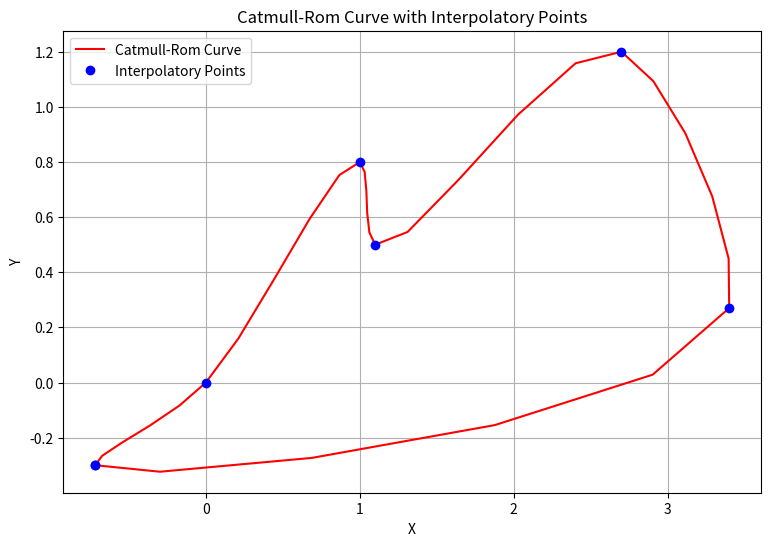

Write Python code to recreate this figure.
class Point:
    """
    Точки с отметкой высоты
    """
    
    def __init__(self, x, y, z):
        self.x = x
        self.y = y
        self.z = z
        self.marked = False
    def __ne__(self, other):
        # Перегрузка оператора неравенства (!=)
        return (self.x != other.x) or (self.y != other.y)
    def __eq__(self, other):
        # Перегрузка оператора неравенства (!=)
        return (self.x == other.x) and (self.y == other.y)


def CatmullRomChain(P, nPoints, alpha):
    """Barry and Goldman's pyramidal formulation  Centripetal Catmull–Rom spline

    Args:
        P (list): List of Point objects representing control points.
        nPoints (int): Number of points to generate on the curve.
        alpha (float): Tension parameter.

    Returns:
        list: List of Point objects representing points on the Catmull-Rom spline.
    """

    def pyramidalFormulation(P0, P1, P2, P3, nPoints, alpha):
        def knotParameters(ti, Pi, Pj):
            xi, yi, zi = Pi.x, Pi.y, Pi.z
            xj, yj, zj = Pj.x, Pj.y, Pj.z
            return ((xj - xi) ** 2 + (yj - yi) ** 2 + (zj - zi) ** 2) ** (alpha / 2) + ti

        t0 = 0
        t1 = knotParameters(t0, P0, P1)
        t2 = knotParameters(t1, P1, P2)
        t3 = knotParameters(t2, P2, P3)

        t = [t1 + (t2 - t1) * i / nPoints for i in range(nPoints)]

        A1_x = [(t1 - t_val) / (t1 - t0) * P0.x + (t_val - t0) / (t1 - t0) * P1.x for t_val in t]
        A1_y = [(t1 - t_val) / (t1 - t0) * P0.y + (t_val - t0) / (t1 - t0) * P1.y for t_val in t]

        A2_x = [(t2 - t_val) / (t2 - t1) * P1.x + (t_val - t1) / (t2 - t1) * P2.x for t_val in t]
        A2_y = [(t2 - t_val) / (t2 - t1) * P1.y + (t_val - t1) / (t2 - t1) * P2.y for t_val in t]

        A3_x = [(t3 - t_val) / (t3 - t2) * P2.x + (t_val - t2) / (t3 - t2) * P3.x for t_val in t]
        A3_y = [(t3 - t_val) / (t3 - t2) * P2.y + (t_val - t2) / (t3 - t2) * P3.y for t_val in t]

        B1_x = [(t2 - t_val) / (t2 - t0) * A1_x[i] + (t_val - t0) / (t2 - t0) * A2_x[i] for i, t_val in enumerate(t)]
        B1_y = [(t2 - t_val) / (t2 - t0) * A1_y[i] + (t_val - t0) / (t2 - t0) * A2_y[i] for i, t_val in enumerate(t)]

        B2_x = [(t3 - t_val) / (t3 - t1) * A2_x[i] + (t_val - t1) / (t3 - t1) * A3_x[i] for i, t_val in enumerate(t)]
        B2_y = [(t3 - t_val) / (t3 - t1) * A2_y[i] + (t_val - t1) / (t3 - t1) * A3_y[i] for i, t_val in enumerate(t)]

        C_x = [(t2 - t_val) / (t2 - t1) * B1_x[i] + (t_val - t1) / (t2 - t1) * B2_x[i] for i, t_val in enumerate(t)]
        C_y = [(t2 - t_val) / (t2 - t1) * B1_y[i] + (t_val - t1) / (t2 - t1) * B2_y[i] for i, t_val in enumerate(t)]

        return [Point(C_x[i], C_y[i], 0) for i in range(len(t))]

    length = len(P)
    Curve = []
    length = len(P)
    Curve = []
    if P[0] == P[-1]:  # If the curve is closed
        c = pyramidalFormulation(P[0], P[1], P[2], P[3], nPoints, alpha)
        for i in range(length - 3):
            c = pyramidalFormulation(P[i], P[i + 1], P[i + 2], P[i + 3], nPoints, alpha)
            Curve.extend(c)
        last = pyramidalFormulation(P[-3], P[-2], P[-1], P[1], nPoints, alpha)
        first = pyramidalFormulation(P[-2], P[0], P[1], P[2], nPoints, alpha)
        Curve = Curve + [P[-2]] + last[1:] + [P[0]] + first [1:] + [P[1]] # Здесь пришлось собирать
    else:  # If the curve is not closed
        for i in range(length - 3):
            c = pyramidalFormulation(P[i], P[i + 1], P[i + 2], P[i + 3], nPoints, alpha)
            Curve.extend(c)
        Curve = [P[0]] + Curve + [P[-1]] # Добавим первый и последний отрезок кривой

    return Curve

import matplotlib.pyplot as plt

# Создание объектов Point из класса для набора точек
points = [
    Point(-0.72, -0.3, 0),
    Point(0, 0, 0),
    Point(1., 0.8, 0),
    Point(1.1, 0.5, 0),
    Point(2.7, 1.2, 0),
    Point(3.4, 0.27, 0),
    Point(-0.72, -0.3, 0)
]

# Запуск алгоритма Catmull-Rom с указанием параметра alpha
nPoints = 5
alpha = 0.5
curve_points = CatmullRomChain(points, nPoints, alpha)

# Извлечение координат x и y из точек
x_curve = [p.x for p in curve_points]
y_curve = [p.y for p in curve_points]

print(curve_points)
x_points = [p.x for p in points]
y_points = [p.y for p in points]

# Визуализация
plt.figure(figsize=(9, 6))
plt.plot(x_curve, y_curve, 'r-', label='Catmull-Rom Curve')
plt.plot(x_points, y_points, 'bo', label='Interpolatory Points')
plt.legend()
plt.title('Catmull-Rom Curve with Interpolatory Points')
plt.xlabel('X')
plt.ylabel('Y')
plt.grid(True)
plt.show()
